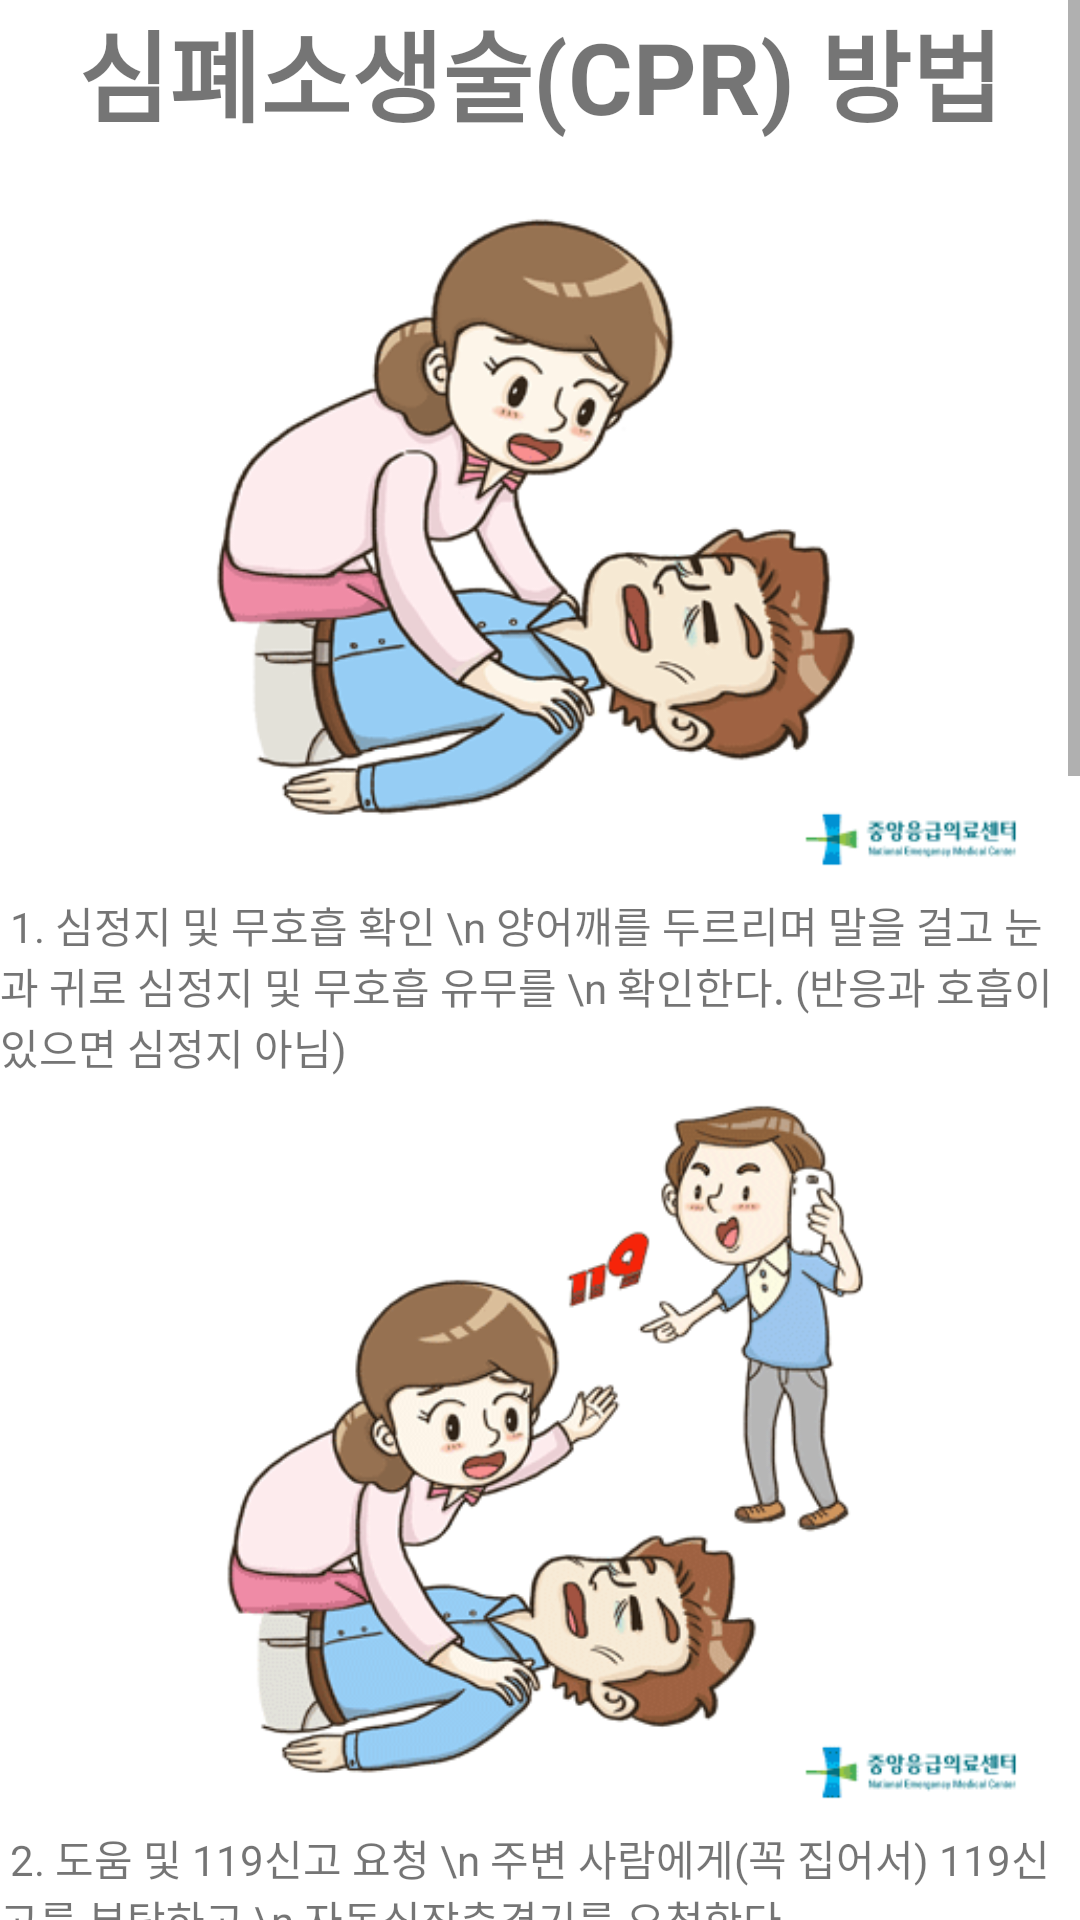

Here is an Android app screen rendered from its layout file. Give the layout XML and the strings, colors and styles it references.
<!-- AndroidManifest.xml: application theme Theme.First_Aid -->
<!-- res/layout/first_aid_page1_1.xml -->
<?xml version="1.0" encoding="utf-8"?>
<androidx.constraintlayout.widget.ConstraintLayout xmlns:android="http://schemas.android.com/apk/res/android"
    xmlns:app="http://schemas.android.com/apk/res-auto"
    xmlns:tools="http://schemas.android.com/tools"
    android:layout_width="match_parent"
    android:layout_height="match_parent"
    tools:context=".FirstAid.FirstAidPage1_1">

    <ScrollView
        android:id="@+id/ScrollView"
        android:layout_width="match_parent"
        android:layout_height="match_parent"
        app:layout_constraintBottom_toBottomOf="parent"
        app:layout_constraintEnd_toEndOf="parent"
        app:layout_constraintHorizontal_bias="0.0"
        app:layout_constraintStart_toStartOf="parent"
        app:layout_constraintTop_toTopOf="parent"
        app:layout_constraintVertical_bias="1.0">

        <LinearLayout
            android:layout_width="match_parent"
            android:layout_height="wrap_content"
            android:orientation="vertical">

            <TextView
                android:id="@+id/textView10"
                android:layout_width="match_parent"
                android:layout_height="match_parent"
                android:text="심폐소생술(CPR) 방법"
                android:textAlignment="center"
                android:textStyle="bold"
                android:textSize="16pt"/>

            <ImageView
                android:id="@+id/Baby1"
                android:layout_width="match_parent"
                android:layout_height="250dp"
                app:srcCompat="@drawable/cpr_2" />

            <TextView
                android:id="@+id/textView11"
                android:layout_width="match_parent"
                android:layout_height="wrap_content"
                android:text=" 1. 심정지 및 무호흡 확인 \n 양어깨를 두르리며 말을 걸고 눈과 귀로 심정지 및 무호흡 유무를 \n 확인한다. (반응과 호흡이 있으면 심정지 아님)

" />

            <ImageView
                android:id="@+id/Baby2"
                android:layout_width="match_parent"
                android:layout_height="250dp"
                app:srcCompat="@drawable/cpr_3" />

            <TextView
                android:id="@+id/textView12"
                android:layout_width="match_parent"
                android:layout_height="wrap_content"
                android:text=" 2. 도움 및 119신고 요청 \n 주변 사람에게(꼭 집어서) 119신고를 부탁하고 \n 자동심장충격기를 요청한다." />

            <ImageView
                android:id="@+id/Baby3"
                android:layout_width="match_parent"
                android:layout_height="250dp"
                app:srcCompat="@drawable/cpr_4" />

            <TextView
                android:id="@+id/textView13"
                android:layout_width="match_parent"
                android:layout_height="wrap_content"
                android:text=" 3. 가슴압박 30회 시행 \n 환자의 가슴 중앙에 깍지낀 두손으로 몸과 수직이 되도록 압박한다. \n 압박은 성인기준 5cm 이상 1분에 100 ~ 120회 이상의 \n 속도로 압박한다." />

            <ImageView
                android:id="@+id/Baby4"
                android:layout_width="match_parent"
                android:layout_height="250dp"
                app:srcCompat="@drawable/cpr_5" />

            <TextView
                android:id="@+id/textView14"
                android:layout_width="match_parent"
                android:layout_height="wrap_content"
                android:text=" 4. 인공호흡 2회 시행 \n 코를 막고 구조자의 입을 완전히 밀착하여 정상호흡을 \n 약 1초 동안 2회 숨을 불어 넣는다. \n (인공호흡이 어려울 경우 가슴압박을 지속적으로 시행)" />

            <ImageView
                android:id="@+id/Baby5"
                android:layout_width="match_parent"
                android:layout_height="250dp"
                app:srcCompat="@drawable/cpr_6" />

            <TextView
                android:id="@+id/textView15"
                android:layout_width="match_parent"
                android:layout_height="wrap_content"
                android:text=" 5. 가슴압박, 인공호흡 반복 \n 이후에는 30회의 가슴압박과 2회의 인공호흡을 \n 119구급대원이 현장에 도착할 때까지 반복해서 시행한다." />
        </LinearLayout>
    </ScrollView>

</androidx.constraintlayout.widget.ConstraintLayout>
<!-- resources referenced by this layout -->
<resources>
  <!-- drawable cpr_2: gif bitmap (drawable, 28030 bytes) -->
  <!-- drawable cpr_3: gif bitmap (drawable, 30825 bytes) -->
  <!-- drawable cpr_5: gif bitmap (drawable, 28409 bytes) -->
  <!-- drawable cpr_6: gif bitmap (drawable, 29737 bytes) -->
  <style name="Theme.First_Aid" parent="Theme.MaterialComponents.DayNight.DarkActionBar">
          
          <item name="colorPrimary">@color/purple_500</item>
          <item name="colorPrimaryVariant">@color/purple_700</item>
          <item name="colorOnPrimary">@color/white</item>
          
          <item name="colorSecondary">@color/teal_200</item>
          <item name="colorSecondaryVariant">@color/teal_700</item>
          <item name="colorOnSecondary">@color/black</item>
          
          <item name="android:statusBarColor" tools:targetApi="l">?attr/colorPrimaryVariant</item>
          
      </style>
  <color name="purple_500">#FF6200EE</color>
  <color name="purple_700">#FF3700B3</color>
  <color name="white">#FFFFFFFF</color>
  <color name="teal_200">#FF03DAC5</color>
  <color name="teal_700">#FF018786</color>
  <color name="black">#FF000000</color>
</resources>
